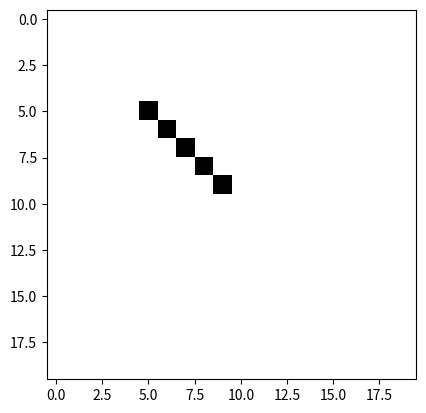

Write the Python code that produced this figure.
import numpy as np
import matplotlib.pyplot as plt

background_color = (255, 255, 255)
line_color = (0, 0, 0)
sz = 20


class Point(object):
    def __init__(self, x, y):
        self.x = x
        self.y = y

    def __str__(self):
        return "{0} {1}".format(self.y, self.x)


vp = np.full((sz, sz, 3), background_color, dtype="uint8")


def brezehemAlg(start, end, space):
    steep = abs(end.y - start.y) > abs(end.x - start.x)
    if steep:
        start.x, start.y = start.y, start.x
        end.x, end.y = end.y, end.x
    if start.x > end.x:
        start.x, end.x = end.x, start.x
        start.y, end.y = end.y, start.y
    dx = end.x - start.x
    dy = end.y - start.y
    dx2 = 2 * dx
    dy2 = 2 * dy
    d = -dx
    y_step = 1 if start.y < end.y else -1
    point = Point(start.x, start.y)
    while point.x < end.x:
        if steep:
            xp, yp = point.y, point.x
        else:
            xp, yp = point.x, point.y
        space[xp, yp] = line_color
        d += dy2
        if d > 0:
            point.y += y_step
            d -= dx2
        point.x += 1


a = Point(5, 5)
b = Point(10, 10)
print("start: ", a)
print("end:   ", b)

brezehemAlg(a, b, vp)

# plt.axis("off")
plt.imshow(vp)
plt.show()
